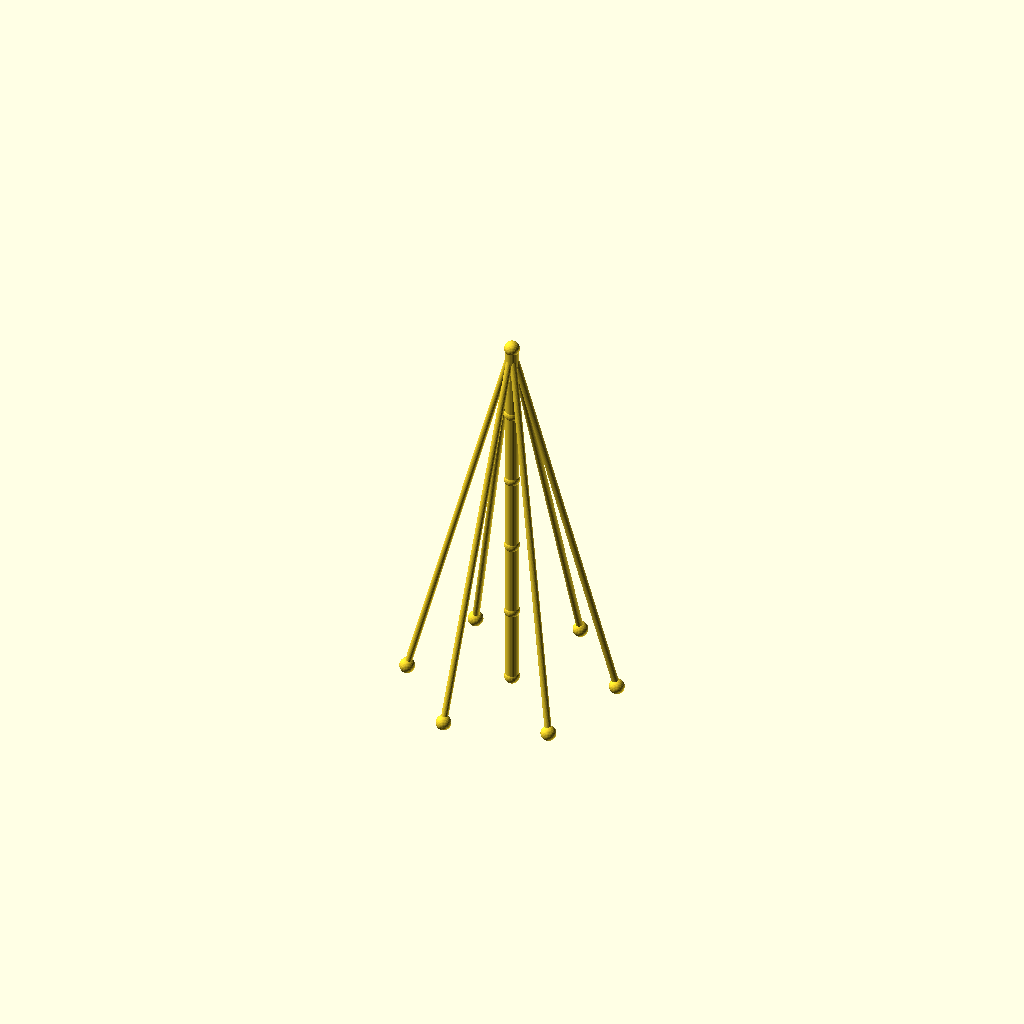
Cell 1 — every parameter at its default value.
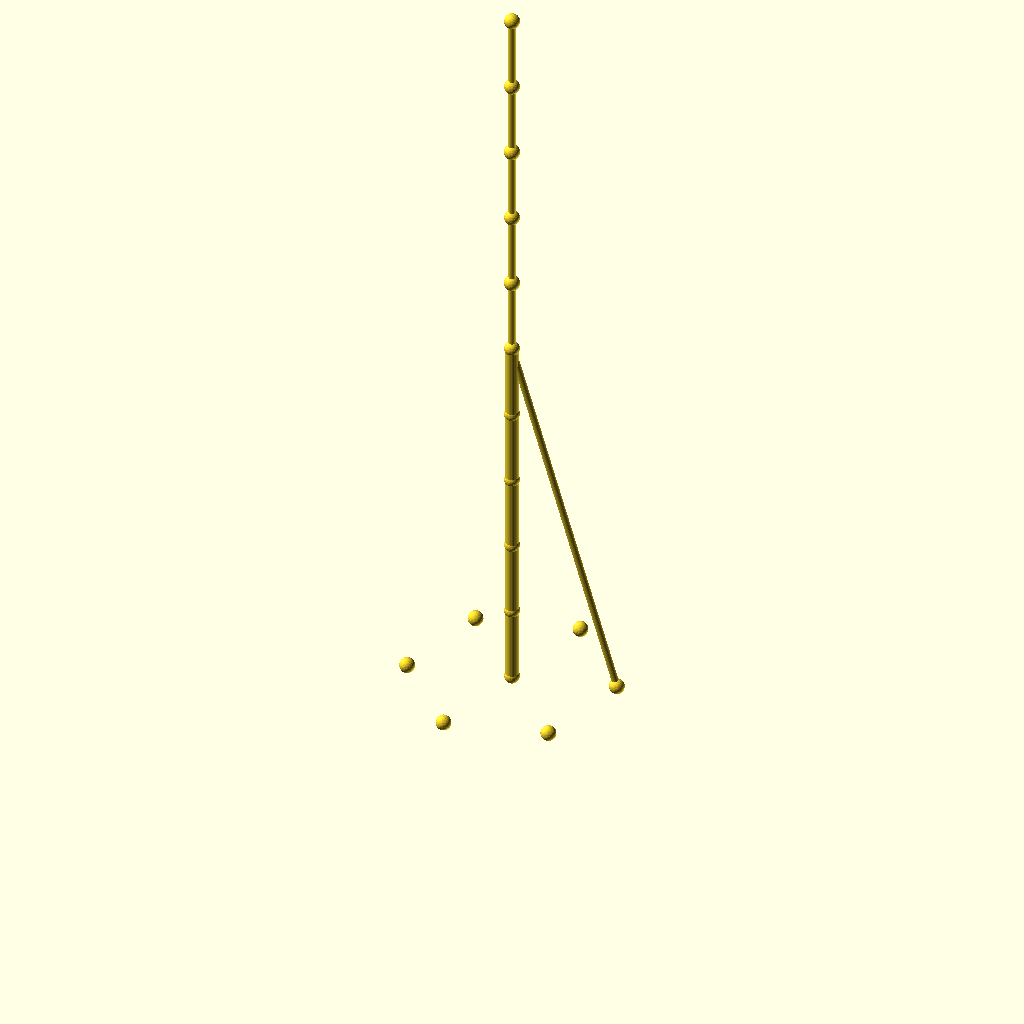
Cell 2: the same model with sections = 10.
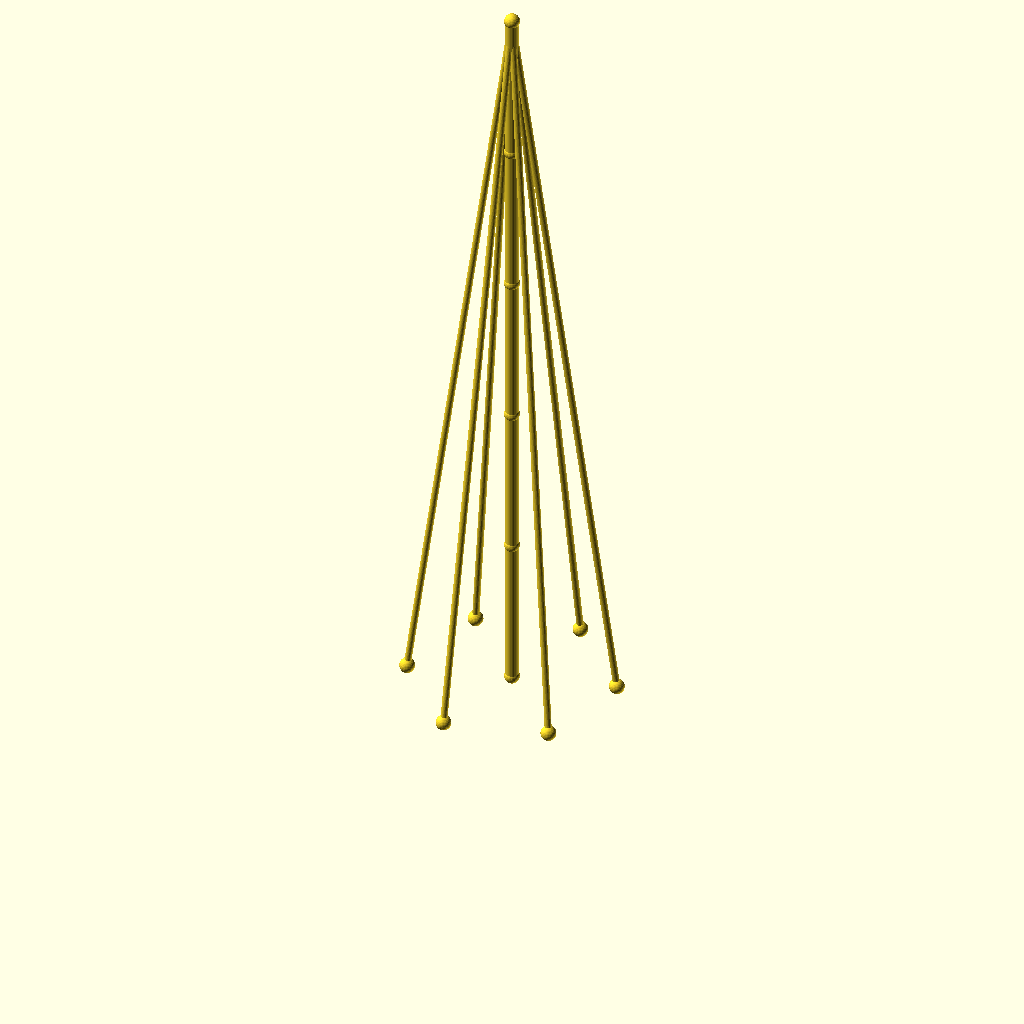
Cell 3: seg_h = 90 (everything else at default).
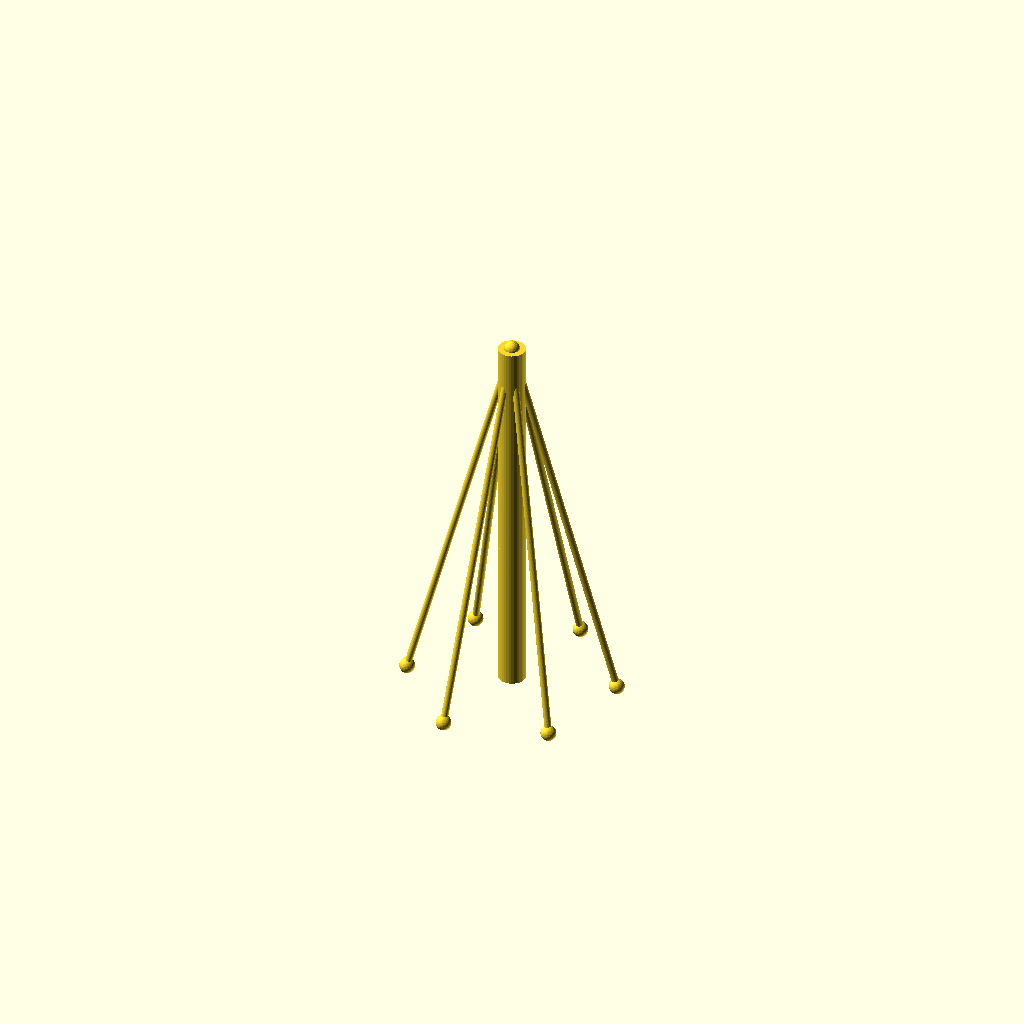
Cell 4 — mast_r set to 8, the other parameters unchanged.
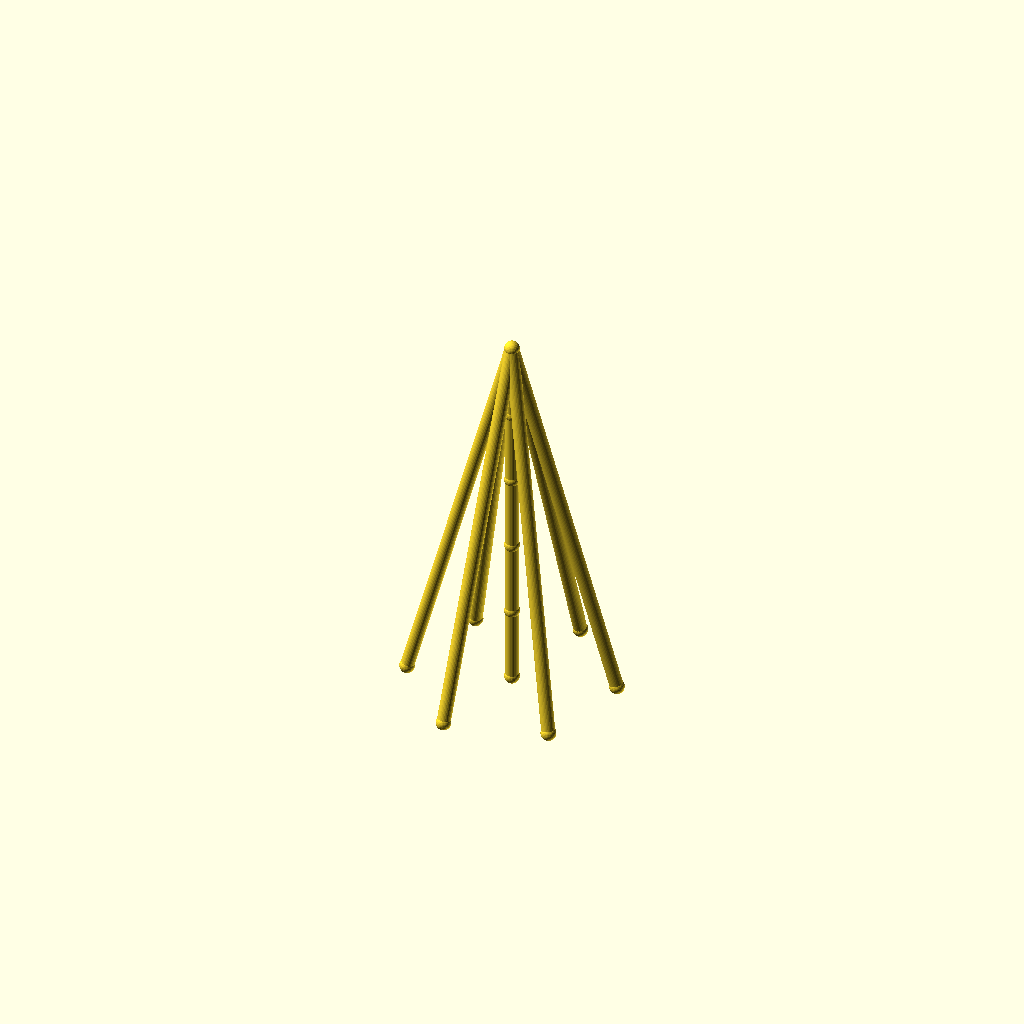
Cell 5: guy_r = 4 (everything else at default).
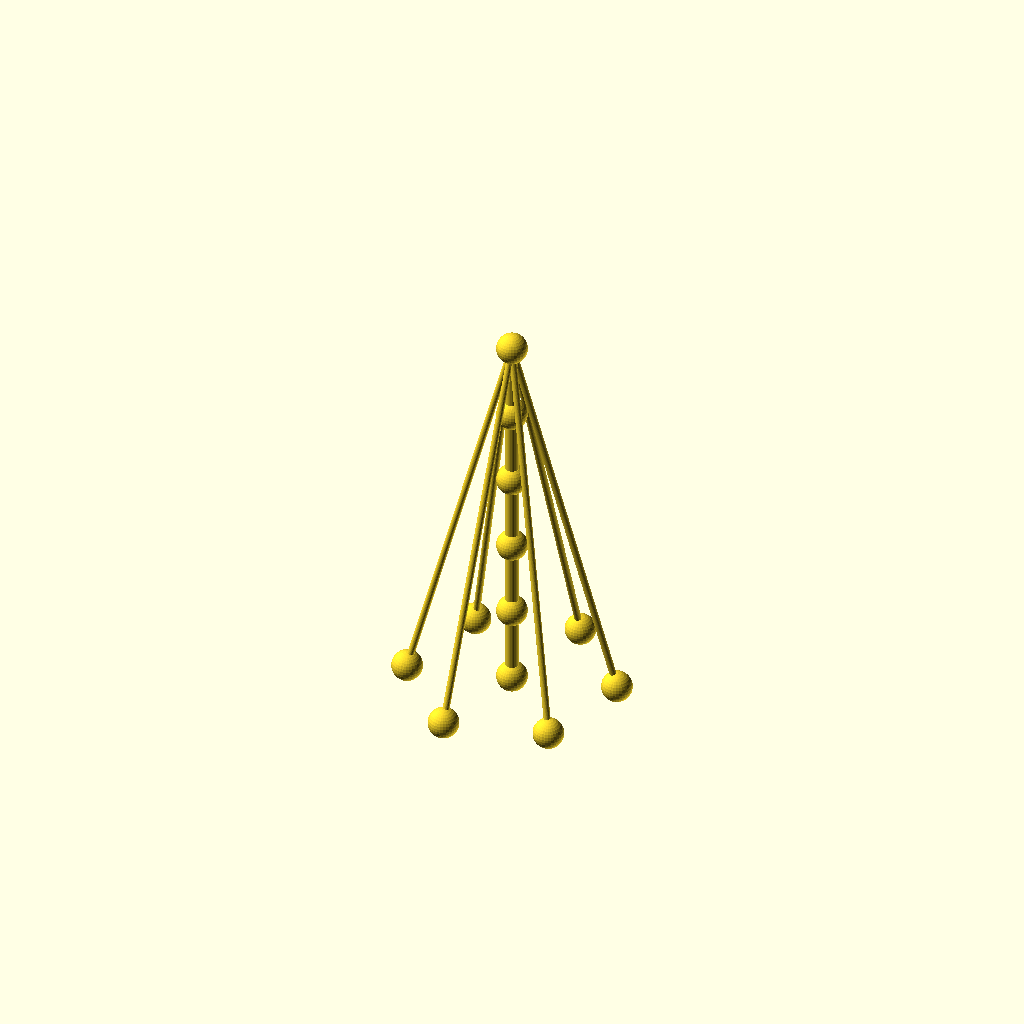
Cell 6 — joint_r set to 9, the other parameters unchanged.
One fixed orthographic camera (rotation 55°, 0°, 25°; colour scheme Cornfield) for every cell.
Source of the model, optional_data/data/wire2/guymasts/scene_0107.scad:
$fn = 32;

// ----------------------------------------------------------------------
// Guyed mast: 5 sections of 45 mm, 6 anchors on R60
// ----------------------------------------------------------------------

// --- parameters (mm) ---
sections = 5;             // number of mast sections
seg_h = 45;               // section height
mast_r = 4;               // mast member radius
guy_r = 2;                // guy wire radius
joint_r = 4.5;            // joint ball radius
anchors_n = 6;            // number of ground anchors
anchor_r = 60;            // anchor ring radius
anchor_step = 60;         // angle between anchors, degrees
anchor_a0 = 15;           // angle of the first anchor, degrees
tiers = 1;                // number of guy tiers
guy_h_5 = 225;            // guy tier height (section 5)

bbox_x = anchor_r * (cos(anchor_a0 + 0 * anchor_step) - cos(anchor_a0 + 3 * anchor_step)) + 2 * joint_r;  // overall X, joints included
bbox_y = anchor_r * (sin(anchor_a0 + 1 * anchor_step) - sin(anchor_a0 + 4 * anchor_step)) + 2 * joint_r;  // overall Y, joints included
bbox_z = sections * seg_h + 2 * joint_r;  // overall Z, joints included
mast_d = 2 * mast_r;  // mast trunk diameter
guy_d = 2 * guy_r;  // guy wire diameter
joint_d = 2 * joint_r;  // joint ball diameter
nodes = concat([for (i = [0 : sections]) [0, 0, i * seg_h]], [for (k = [0 : anchors_n - 1]) [anchor_r * cos(anchor_a0 + k * anchor_step), anchor_r * sin(anchor_a0 + k * anchor_step), 0]]);

module member(a, b, r) {
  /* round stock from joint a to joint b, ends buried in the joint balls */
  d = b - a;
  length = norm(d);
  translate(a) rotate([0, acos(d[2] / length), atan2(d[1], d[0])])
    cylinder(h = length, r = r);
}

module joint(p, r) {
  /* ball at the joint centre, fatter than every member meeting there */
  translate(p) sphere(r = r);
}

/* members - each call is one graph edge */
member(nodes[0], nodes[1], mast_r);
member(nodes[1], nodes[2], mast_r);
member(nodes[2], nodes[3], mast_r);
member(nodes[3], nodes[4], mast_r);
member(nodes[4], nodes[5], mast_r);
member(nodes[5], nodes[6], guy_r);
member(nodes[5], nodes[7], guy_r);
member(nodes[5], nodes[8], guy_r);
member(nodes[5], nodes[9], guy_r);
member(nodes[5], nodes[10], guy_r);
member(nodes[5], nodes[11], guy_r);

/* joint balls */
for (p = nodes) joint(p, joint_r);
Customizer parameters (derived from the source; name, type, default, range or options):
sections: number, default 5
seg_h: number, default 45
mast_r: number, default 4
guy_r: number, default 2
joint_r: number, default 4.5
anchors_n: number, default 6
anchor_r: number, default 60
anchor_step: number, default 60
anchor_a0: number, default 15
tiers: number, default 1
guy_h_5: number, default 225
